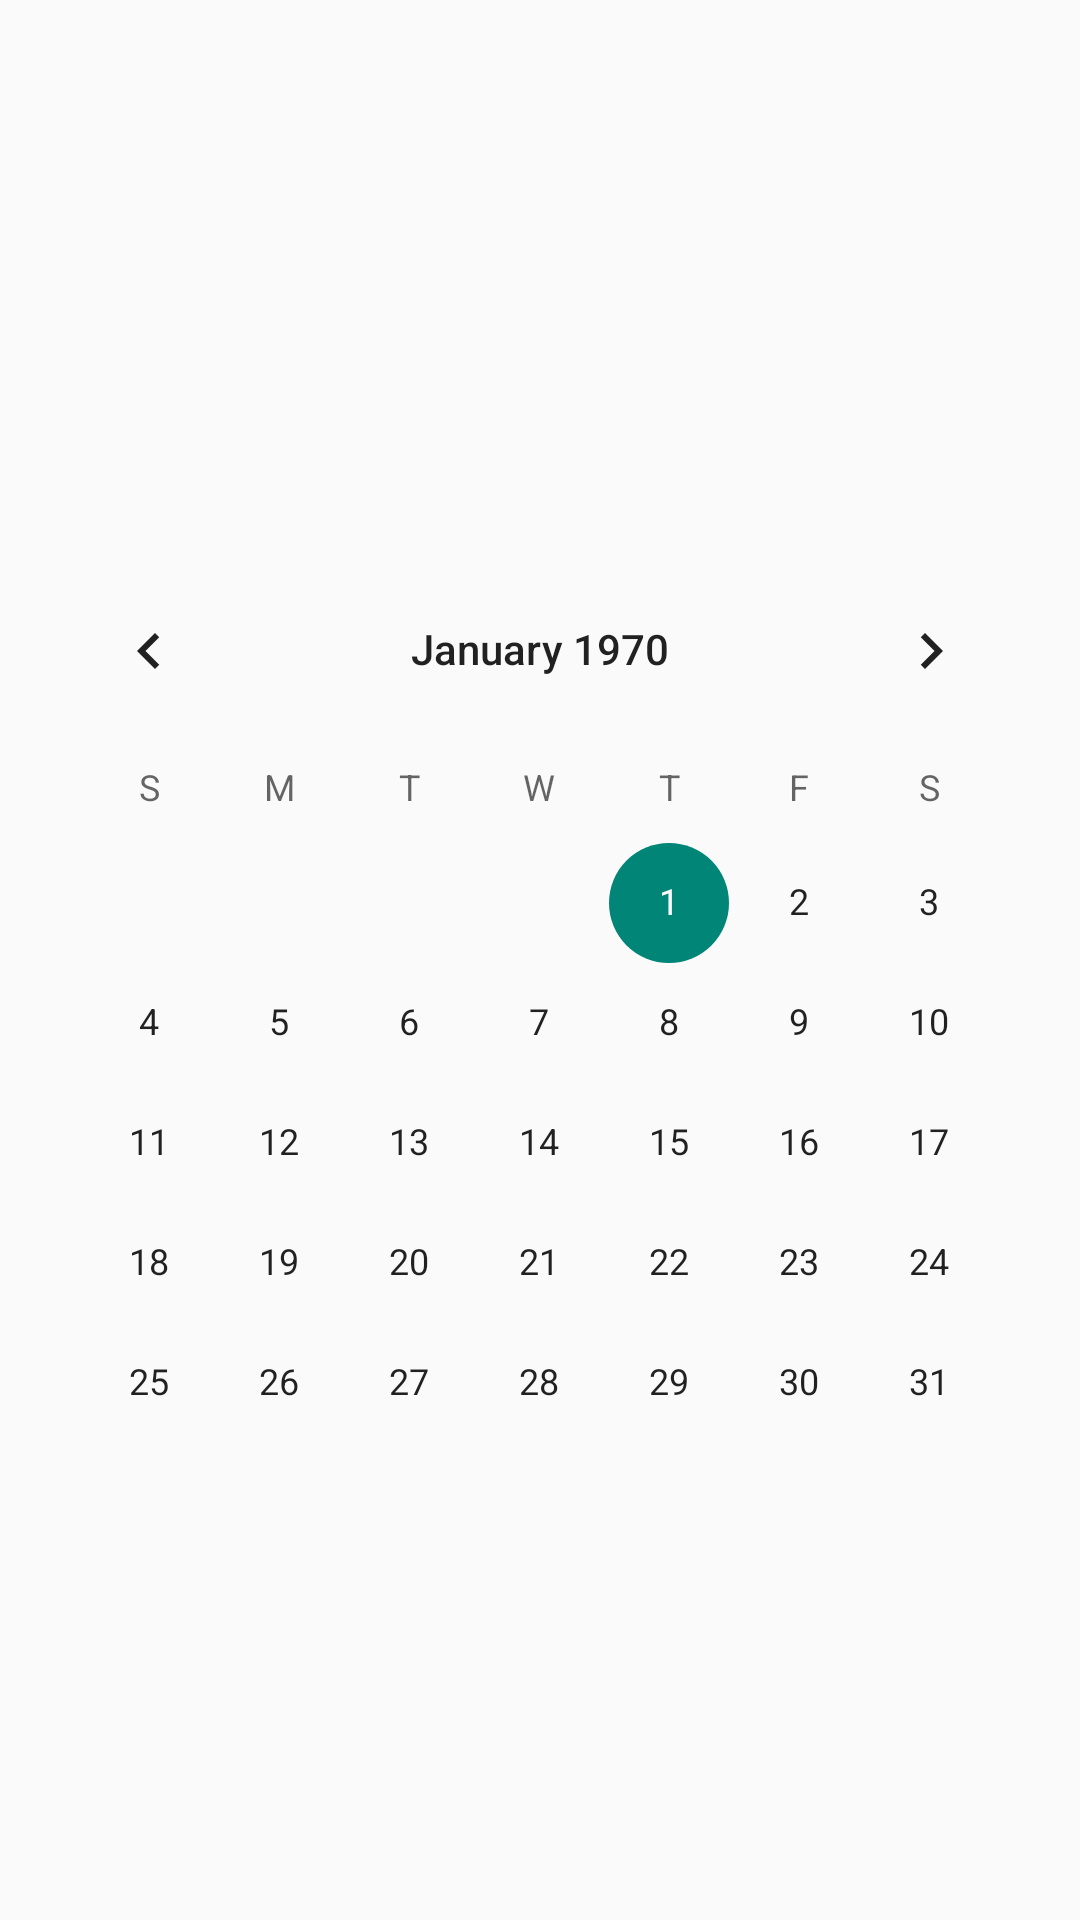

The Android layout XML behind this screen, and the referenced resources:
<!-- AndroidManifest.xml: application theme Theme.AppCompat.Light.NoActionBar -->
<!-- res/layout/fragment_calendar.xml -->
<?xml version="1.0" encoding="utf-8"?>
<layout>
    <data>
        <import type="android.view.View"></import>
        <variable
            name="report"
            type="zachg.gsctrainingandnutritiontracker.models.Report"/>
        <variable
            name="user"
            type="zachg.gsctrainingandnutritiontracker.models.User"/>
        <variable
            name="CalendarFragment"
            type="zachg.gsctrainingandnutritiontracker.ui.fragments.CalendarFragment"/>
    </data>
<androidx.constraintlayout.widget.ConstraintLayout xmlns:android="http://schemas.android.com/apk/res/android"
    xmlns:app="http://schemas.android.com/apk/res-auto"
    android:orientation="vertical" android:layout_width="match_parent"
    android:layout_height="match_parent">

    <TextView
        android:id="@+id/tvGreeting"
        android:layout_width="match_parent"
        android:layout_height="wrap_content"
        android:layout_marginTop="75dp"
        android:layout_marginBottom="15dp"
        android:text="@{@string/date_greeting(user.ClientName)}"
        android:gravity="center"
        android:textSize="32sp"
        app:layout_constraintBottom_toTopOf="@+id/tv_select_date"
        app:layout_constraintTop_toTopOf="parent" />

    <TextView
        android:id="@+id/tv_select_date"
        android:layout_width="match_parent"
        android:layout_height="wrap_content"
        android:text="@{@string/select_date}"
        android:gravity="center"
        android:textSize="22sp"
        app:layout_constraintBottom_toTopOf="@+id/calendarView"
        app:layout_constraintTop_toBottomOf="@+id/tvGreeting" />

    <CalendarView
        android:id="@+id/calendarView"
        android:layout_width="match_parent"
        android:layout_height="338dp"
        android:layout_marginStart="8dp"
        android:layout_marginEnd="8dp"
        android:layout_marginBottom="119dp"
        app:layout_constraintBottom_toBottomOf="parent"
        app:layout_constraintEnd_toEndOf="parent"
        app:layout_constraintStart_toStartOf="parent" />
</androidx.constraintlayout.widget.ConstraintLayout>
</layout>
<!-- resources referenced by this layout -->
<resources>
  <string name="date_greeting">Hi, %s!</string>
  <string name="select_date">Select workout date to report a new workout or to view an existing report:</string>
</resources>
